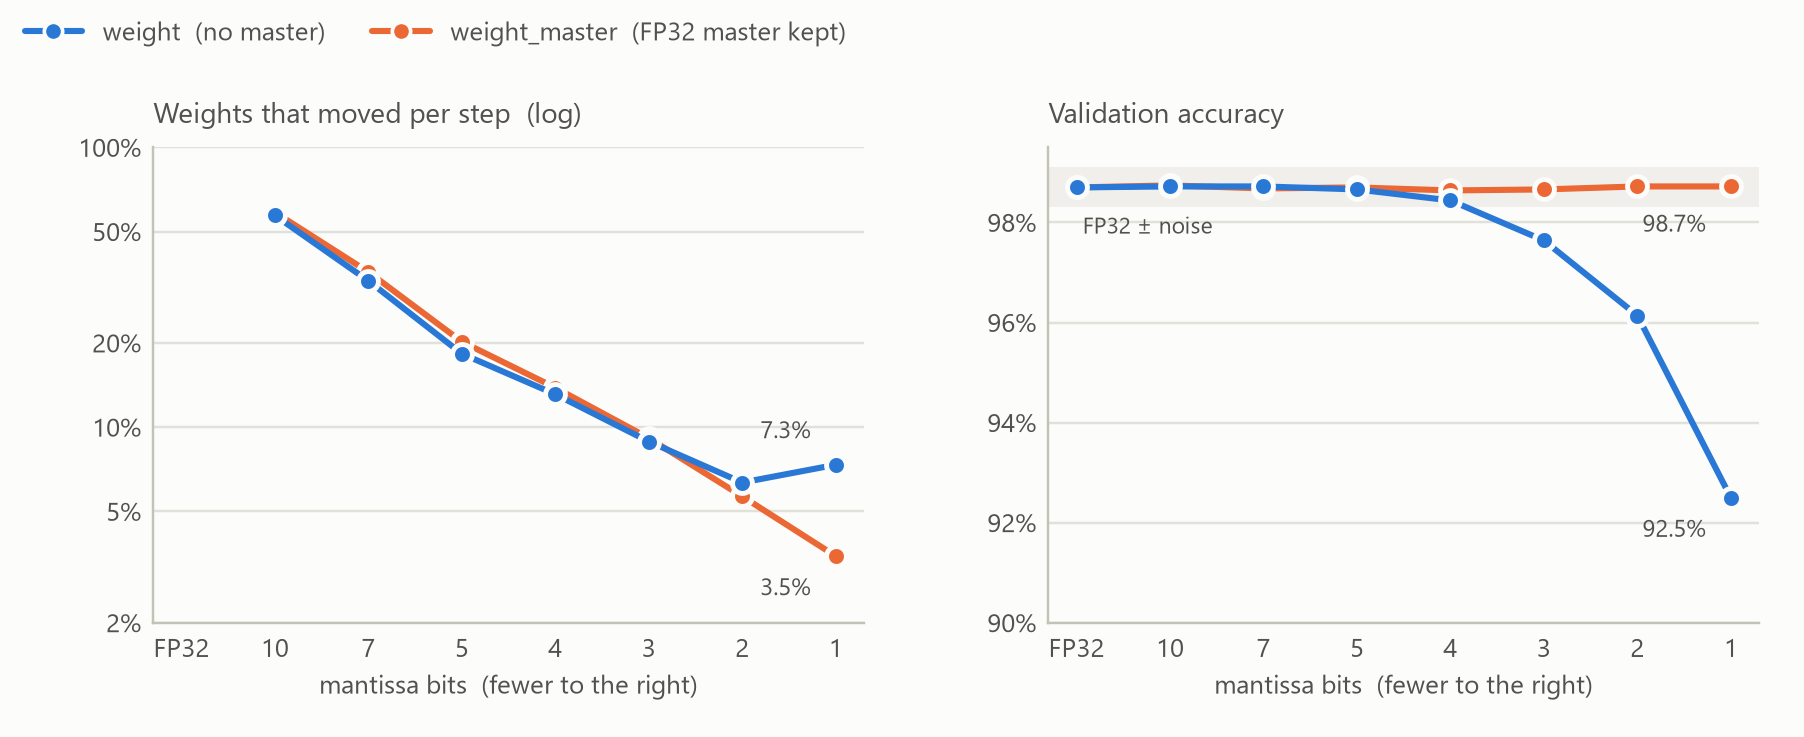

The data file committed next to this chart (first rows):
figure, panel, series, bits, value, min, max
fig2, update_survival, weight, 23, , , 
fig2, update_survival, weight, 10, 0.5717, , 
fig2, update_survival, weight, 7, 0.3336, , 
fig2, update_survival, weight, 5, 0.183, , 
fig2, update_survival, weight, 4, 0.1311, , 
fig2, update_survival, weight, 3, 0.08889, , 
fig2, update_survival, weight, 2, 0.06342, , 
fig2, update_survival, weight, 1, 0.07339, , 
fig2, accuracy, weight, 23, 0.987, , 
fig2, accuracy, weight, 10, 0.9872, , 
fig2, accuracy, weight, 7, 0.9872, , 
fig2, accuracy, weight, 5, 0.9866, , 
fig2, accuracy, weight, 4, 0.9844, , 
fig2, accuracy, weight, 3, 0.9764, , 
fig2, accuracy, weight, 2, 0.9614, , 
fig2, accuracy, weight, 1, 0.925, , 
fig2, update_survival, weight_master, 23, , , 
fig2, update_survival, weight_master, 10, 0.5861, , 
fig2, update_survival, weight_master, 7, 0.3588, , 
fig2, update_survival, weight_master, 5, 0.202, , 
fig2, update_survival, weight_master, 4, 0.1384, , 
fig2, update_survival, weight_master, 3, 0.09139, , 
fig2, update_survival, weight_master, 2, 0.05659, , 
fig2, update_survival, weight_master, 1, 0.03462, , 
fig2, accuracy, weight_master, 23, 0.987, , 
fig2, accuracy, weight_master, 10, 0.9874, , 
fig2, accuracy, weight_master, 7, 0.9868, , 
fig2, accuracy, weight_master, 5, 0.987, , 
fig2, accuracy, weight_master, 4, 0.9864, , 
fig2, accuracy, weight_master, 3, 0.9866, , 
fig2, accuracy, weight_master, 2, 0.9872, , 
fig2, accuracy, weight_master, 1, 0.9872, , 
